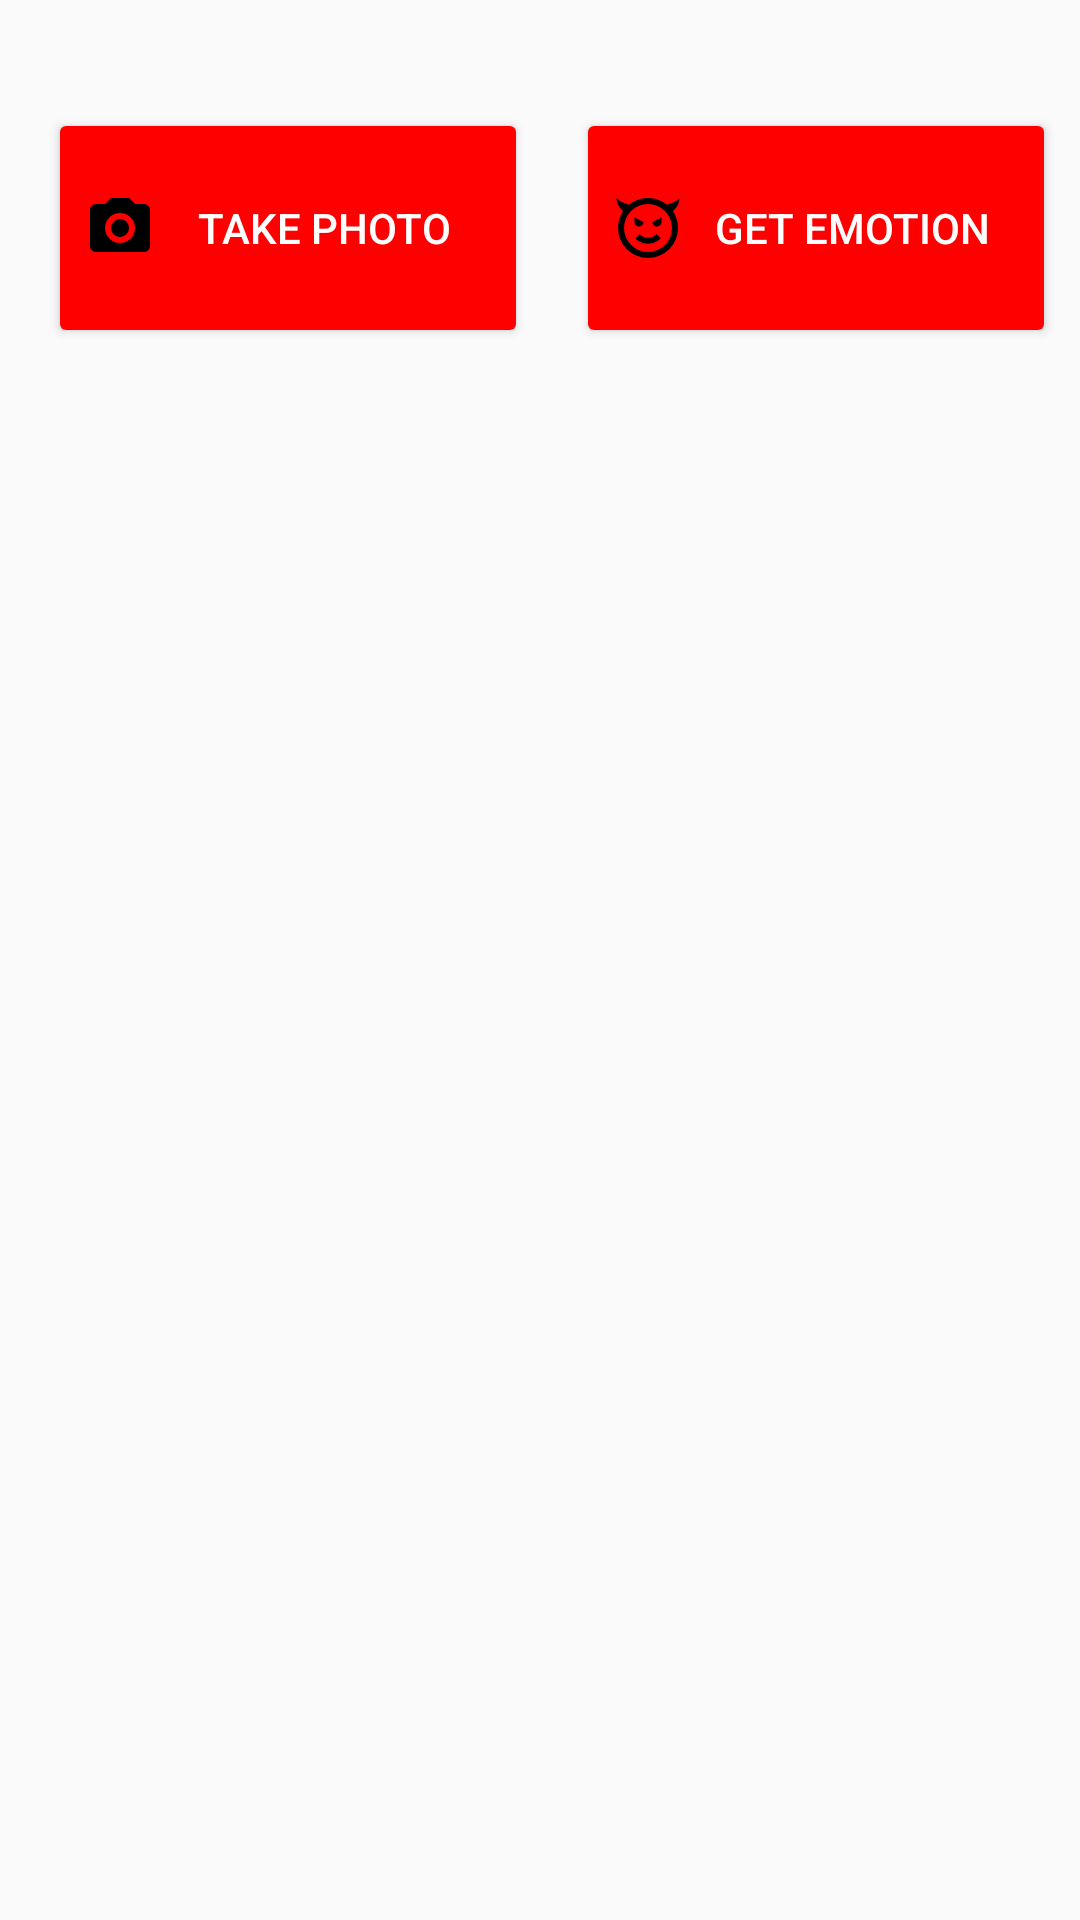

Here is an Android app screen rendered from its layout file. Give the layout XML and the strings, colors and styles it references.
<!-- AndroidManifest.xml: application theme AppTheme -->
<!-- res/layout/activity_main.xml -->
<?xml version="1.0" encoding="utf-8"?>
<android.support.constraint.ConstraintLayout xmlns:android="http://schemas.android.com/apk/res/android"
    xmlns:app="http://schemas.android.com/apk/res-auto"
    xmlns:tools="http://schemas.android.com/tools"
    android:layout_width="match_parent"
    android:layout_height="match_parent"
    tools:context="emotionapi.emotionapi.MainActivity"
    tools:layout_editor_absoluteX="0dp"
    tools:layout_editor_absoluteY="81dp">


    <ImageView
        android:id="@+id/imageView"
        android:layout_width="match_parent"
        android:layout_height="302dp"
        android:layout_marginBottom="8dp"
        android:layout_marginStart="8dp"
        android:layout_marginTop="116dp"
        app:layout_constraintBottom_toTopOf="@+id/resultText"
        app:layout_constraintStart_toStartOf="parent"
        app:layout_constraintTop_toTopOf="parent"
        app:srcCompat="@mipmap/ic_launcher"
        tools:layout_constraintBottom_creator="1"
        tools:layout_constraintLeft_creator="1"
        tools:layout_constraintRight_creator="1"
        tools:layout_constraintTop_creator="1" />

    <Button
        android:id="@+id/getCameraImage"
        android:layout_width="160dp"
        android:layout_height="80dp"
        android:layout_marginStart="16dp"
        android:layout_marginTop="36dp"
        android:drawableStart="@drawable/camera"
        android:onClick="getCameraImage"
        android:text="Take photo"
        android:theme="@style/AppTheme.Button"
        app:layout_constraintStart_toStartOf="parent"
        app:layout_constraintTop_toTopOf="parent"
        tools:layout_constraintBottom_creator="1"
        tools:layout_constraintRight_creator="1" />

    <Button
        android:id="@+id/getEmotion"
        android:layout_width="160dp"
        android:layout_height="80dp"
        android:layout_marginEnd="8dp"
        android:layout_marginStart="68dp"
        android:layout_marginTop="36dp"
        android:drawableLeft="@drawable/emoticon_devil"
        android:onClick="getEmotion"
        android:text="Get Emotion"
        android:theme="@style/AppTheme.Button"
        app:layout_constraintEnd_toEndOf="parent"
        app:layout_constraintHorizontal_bias="1.0"
        app:layout_constraintStart_toEndOf="@+id/getCameraImage"
        app:layout_constraintTop_toTopOf="parent"
        tools:layout_constraintLeft_creator="1"
        tools:layout_constraintRight_creator="1"
        tools:layout_constraintTop_creator="1" />

    />

    <TextView
        android:id="@+id/resultText"
        android:layout_width="285dp"
        android:layout_height="48dp"
        android:layout_marginBottom="28dp"
        android:layout_marginRight="56dp"
        android:ems="10"
        android:text=""
        android:textAlignment="viewStart"
        android:textAppearance="@style/TextAppearance.AppCompat.Widget.PopupMenu.Large"
        android:textSize="18sp"
        android:typeface="normal"
        app:layout_constraintBottom_toBottomOf="parent"
        app:layout_constraintRight_toRightOf="parent"
        app:layout_constraintStart_toStartOf="parent"
        tools:layout_constraintBottom_creator="1"
        tools:layout_constraintLeft_creator="1"
        tools:layout_constraintRight_creator="1" />


</android.support.constraint.ConstraintLayout>
<!-- resources referenced by this layout -->
<resources>
  <!-- drawable camera (drawable) -->
  <vector xmlns:android="http://schemas.android.com/apk/res/android"
      android:height="24dp"
      android:width="24dp"
      android:viewportWidth="24"
      android:viewportHeight="24">
      <path android:fillColor="#000"
          android:pathData="M4,4H7L9,2H15L17,4H20A2,2 0 0,1 22,6V18A2,2 0 0,1 20,20H4A2,2 0 0,1 2,18V6A2,2 0 0,1 4,4M12,7A5,5 0 0,0 7,12A5,5 0 0,0 12,17A5,5 0 0,0 17,12A5,5 0 0,0 12,7M12,9A3,3 0 0,1 15,12A3,3 0 0,1 12,15A3,3 0 0,1 9,12A3,3 0 0,1 12,9Z" />
  </vector>
  <!-- drawable emoticon_devil (drawable) -->
  <vector xmlns:android="http://schemas.android.com/apk/res/android"
      android:height="24dp"
      android:width="24dp"
      android:viewportWidth="24"
      android:viewportHeight="24">
      <path android:fillColor="#000" android:pathData="M1.5,2.09C2.4,3 3.87,3.73 5.69,4.25C7.41,2.84 9.61,2 12,2C14.39,2 16.59,2.84 18.31,4.25C20.13,3.73 21.6,3 22.5,2.09C22.47,3.72 21.65,5.21 20.28,6.4C21.37,8 22,9.92 22,12A10,10 0 0,1 12,22A10,10 0 0,1 2,12C2,9.92 2.63,8 3.72,6.4C2.35,5.21 1.53,3.72 1.5,2.09M20,12A8,8 0 0,0 12,4A8,8 0 0,0 4,12A8,8 0 0,0 12,20A8,8 0 0,0 20,12M10.5,10C10.5,10.8 9.8,11.5 9,11.5C8.2,11.5 7.5,10.8 7.5,10V8.5L10.5,10M16.5,10C16.5,10.8 15.8,11.5 15,11.5C14.2,11.5 13.5,10.8 13.5,10L16.5,8.5V10M12,17.23C10.25,17.23 8.71,16.5 7.81,15.42L9.23,14C9.68,14.72 10.75,15.23 12,15.23C13.25,15.23 14.32,14.72 14.77,14L16.19,15.42C15.29,16.5 13.75,17.23 12,17.23Z" />
  </vector>
  <style name="AppTheme.Button" parent="Widget.AppCompat.Button.Colored">
          <item name="colorButtonNormal">@color/red</item>
          <item name="android:textColor">@color/colorWhite</item>
      </style>
  <style name="AppTheme" parent="Theme.AppCompat.Light.DarkActionBar">
          
          <item name="colorPrimary">@color/colorPrimary</item>
          <item name="colorPrimaryDark">@color/colorPrimaryDark</item>
          <item name="colorAccent">@color/colorAccent</item>
  
      </style>
  <color name="red">#ff0000</color>
  <color name="colorWhite">#FFFFFF</color>
  <color name="colorPrimary">#ff0000</color>
  <color name="colorPrimaryDark">#303F9F</color>
  <color name="colorAccent">#FF4081</color>
</resources>
